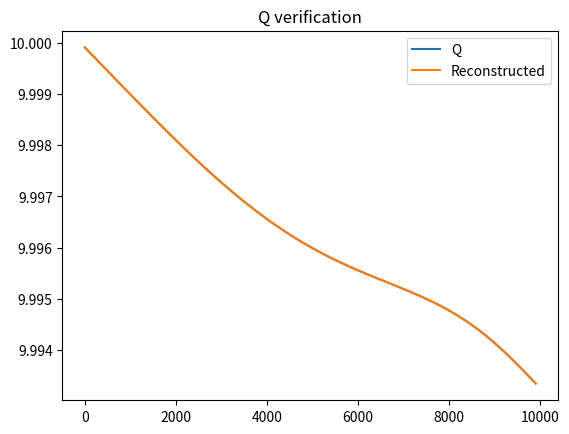
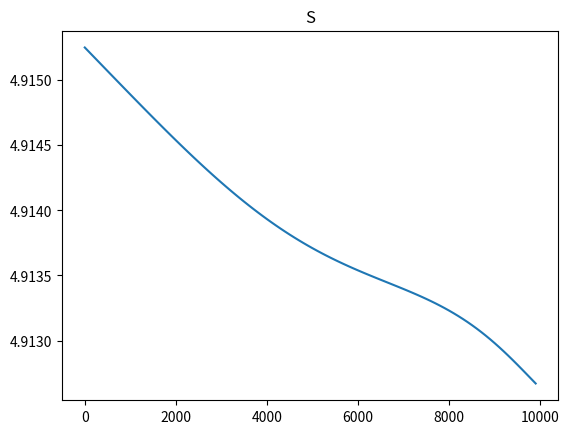
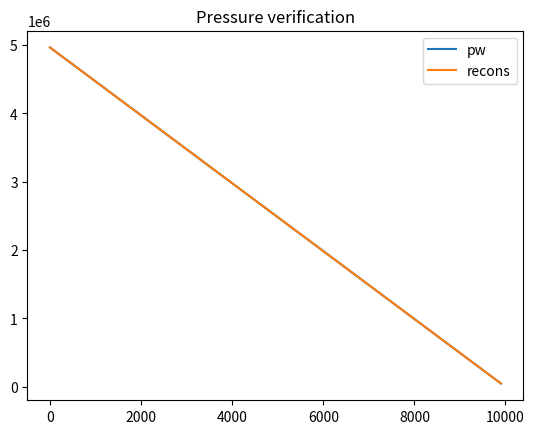
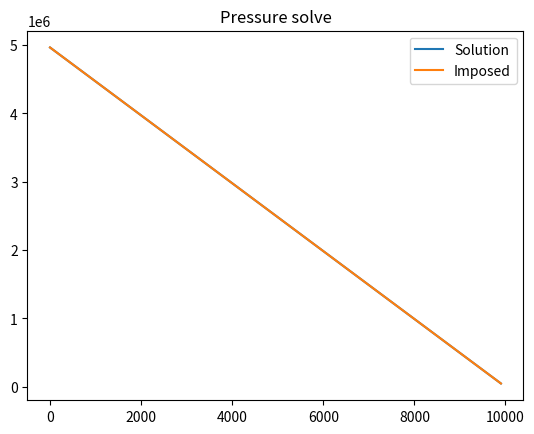

Here is the Python script that generated these plots, in order:
"""
Simple outburst flood model: Calculate time-dependent S, Q, p_w
"""

import numpy as np
from matplotlib import pyplot as plt
import scipy.optimize

# PARAMETERS
rhoi = 917
rhow = 1000
g = 9.81
Lf = 3.34e5
cw = 4.217e3
ct = 7.5e-8
A = 2.4e-24
n = 3
fR = 0.15

gamma = ct*rhow*cw

# DOMAIN
L = 10e3
N = 100
dx = (L/N)
x = np.arange(0, L, dx)

dt = 60

bed_slope = 0
zb = 100 - bed_slope*x
zs_arg = L - x + 2*dx
zs_arg[zs_arg<0] = 0
zs = 600/np.sqrt(L)*np.sqrt(zs_arg)
zs[zs<=zb] = zb[zs<=zb]

# Overburden pressure
p_i = rhow*g*(zs - zb)

# FORCING
Q0 = 10


def ds_upwind(x, ghost_value=0):
    dxds = np.zeros(x.shape)
    dxds[1:] = (x[1:] - x[:-1])/dx
    dxds[0] = (x[0] - ghost_value)/dx
    return dxds

def ds_downwind(x, ghost_value=0):
    dxds = np.zeros(x.shape)
    dxds[:-1] = (x[1:] - x[:-1])/dx
    dxds[-1] = (ghost_value - x[-1])/dx
    return dxds

# Create upwind derivative matrix
D_upwind = np.diag(np.ones(N)) - np.diag(np.ones(N-1), k=-1)
D_upwind = D_upwind/dx

D_downwind = 1/dx*(-np.diag(np.ones(N)) + np.diag(np.ones(N-1), k=1))

# IMPOSED PRESSURE CONDITIONS - try to solve for this
pw_max = p_i[0]
pw_min = 0
pw = pw_max - pw_max*((x)/(L))**1
# pw = 0.75*p_i

# INITIAL CONDITIONS
S = 0.1 + 0.1*x/L

# Potential gradient is simply pressure gradient
dpwds = ds_downwind(pw)
dphids = dpwds

# Iterate to find a consistent solution for flux Q and cross sectional
# area, given an imposed pressure gradient
itnum = 0
maxiter = 50
err = 1e3
tol = 1e-12

# # Calculate initial flux Q
# D = D_upwind + (1/rhoi - 1/rhow)/Lf*(gamma - 1)*np.diag(dphids)
# y = np.vstack(2*S*A*( (p_i - pw)/n)**n)
# y[0] = y[0] + Q0/dx # Boundary condition on Q[0]

# Q = np.linalg.solve(D, y).flatten()
Q = -S**(5/4)*(1/fR/rhow)**(1/2)*(1/np.pi)**(1/4)*dphids*np.abs(dphids)**(-0.5)

# Now we have everything we need: S, Q, p_w
# Take one timestep
# Calculate: dSdt
mi = Q/Lf * (gamma - 1) * dpwds

dSdt = mi/rhoi - 2*S*A*((p_i - pw)/n)**n

S = S + dt*dSdt

# Now solve for nonsteady Q
D = D_upwind + (1/rhoi - 1/rhow)/Lf*(gamma - 1)*np.diag(dphids)
y = np.vstack(2*S*A*( (p_i - pw)/n)**n)
y[0] = y[0] + Q0/dx # Boundary condition on Q[0]

Q = np.linalg.solve(D, y).flatten()


# while err>tol and itnum<maxiter:
for i in range(10):
    D = D_upwind + (1/rhoi - 1/rhow)/Lf*(gamma - 1)*np.diag(dphids)
    y = np.vstack(2*S*A*( (p_i - pw)/n)**n)
    y[0] = y[0] + Q0/dx # Boundary condition on Q[0]

    Q = np.linalg.solve(D, y).flatten()

    # Calculate instantaneous area
    S_new = (Q**(4/5)*(fR*rhow)**(2/5)*np.pi**(1/5))/np.abs(dphids)**(2/5)
    err = np.max(np.abs(S - S_new))
    # print('Cross-sectional area change:', np.max(S - S_new))
    S = S_new
    itnum += 1

S = (Q**(4./5)*(fR*rhow)**(2./5)*np.pi**(1./5))/np.abs(dphids)**(2/5)
Q_recons = S**(5/4)*(1/fR/rhow)**(1/2)*(1/np.pi)**(1/4)*np.abs(dphids)**(0.5)
fig, ax = plt.subplots()
ax.plot(x, Q, label='Q')
ax.plot(x, Q_recons, label='Reconstructed')
ax.legend()
ax.set_title('Q verification')\

fig, ax = plt.subplots()
ax.plot(x, S)
ax.set_title('S')

# IMPOSED CONDITIONS for Q and S. Solve for pressure
dQds = ds_upwind(Q, Q0)

# FIRST: use the analytic expression to calculate pw to make sure
# the expression is correct
mi = Q/Lf*(gamma-1)*dpwds
p_arg = (1/(2*S*A))*(mi*(1/rhoi - 1/rhow) + dQds)
pw_recons = p_i - n*np.abs(p_arg)**(1/n-1)*p_arg

fig, ax = plt.subplots()
ax.plot(x, pw, label='pw')
ax.plot(x, pw_recons, label='recons')
ax.legend()
ax.set_title('Pressure verification')

# # Iterative procedure for p
# for j in range(10):
#     dpwds = ds_downwind(pw)
#
#     mi = Q/Lf*(gamma-1)*dpwds
#     p_arg = (1/(2*S*A))*(mi*(1/rhoi - 1/rhow) + dQds)
#     pw_new = p_i - n*np.abs(p_arg)**(1/n-1)*p_arg
#
#     print(np.max(np.abs(pw_new - pw)))
#     pw = pw_new

def objective(z):
    dpwds = np.matmul(D_downwind, np.vstack(z)).flatten()
    mi = Q/Lf*(gamma-1)*dpwds
    return mi/rhoi - 2*S*A*((p_i - z)/n)**n + dQds - mi/rhow

p_guess = pw_max - pw_max*((x)/(L))
R = scipy.optimize.newton(objective, p_guess, maxiter=100, tol=1e-10)

fig, ax = plt.subplots()
ax.plot(x, R, label='Solution')
ax.plot(x, pw, label='Imposed')
ax.legend()
ax.set_title('Pressure solve')
plt.show()
